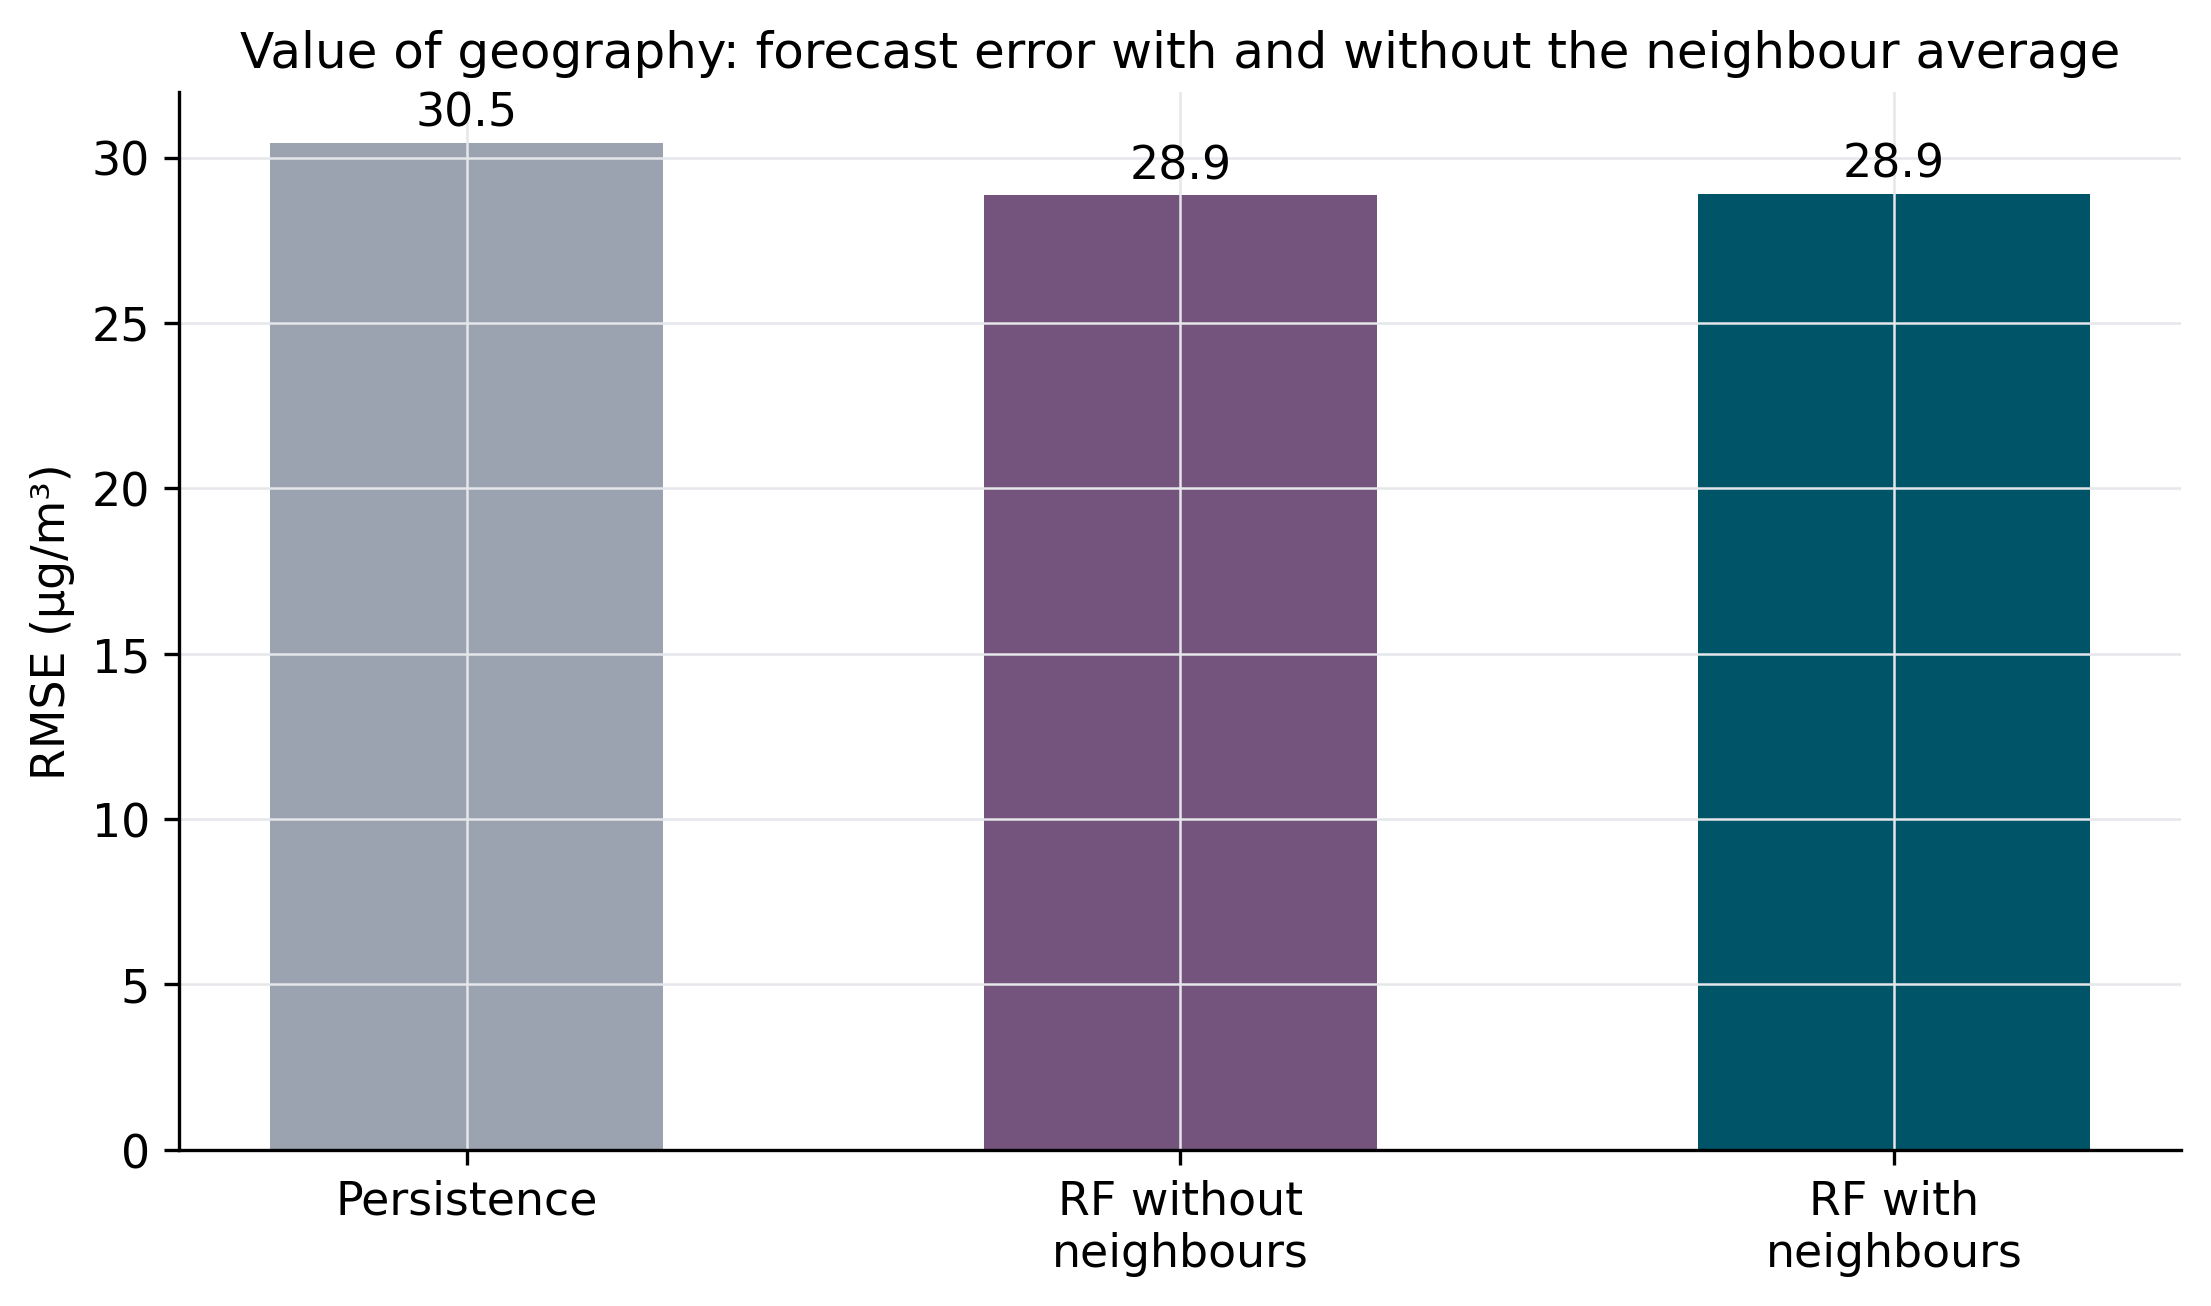

Source data for this figure (header and first rows):
setup, rmse, valueofgeography
Persistence, 30.46, 
Random forest without nbravg, 28.86, 
Random forest with nbravg, 28.91, -0.0504
